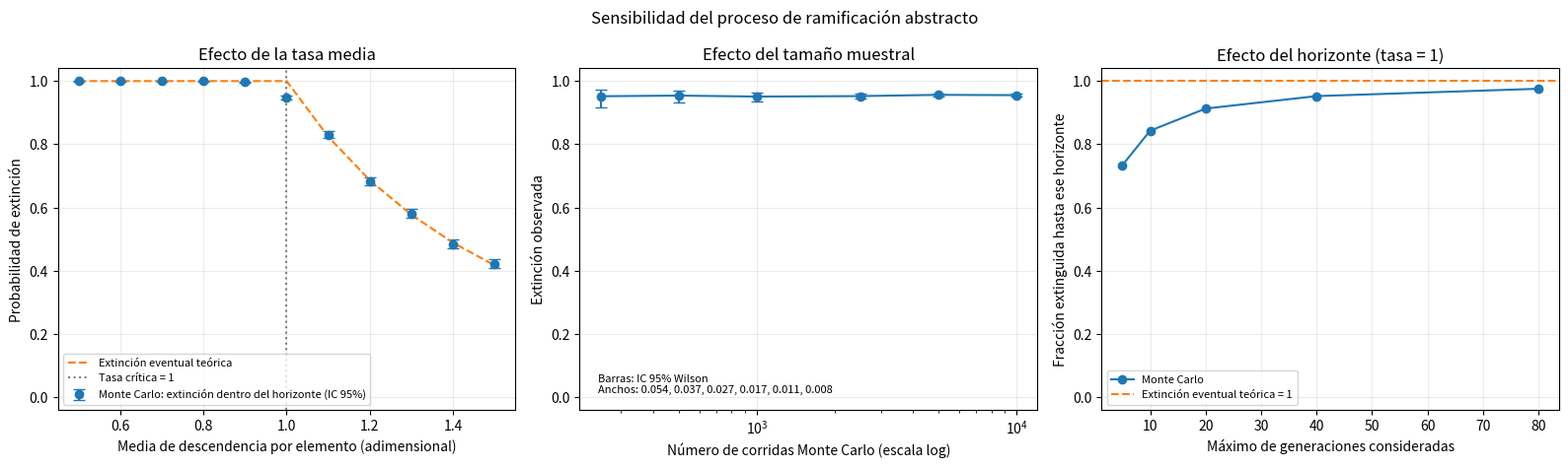

Recreate this plot in Python.
from __future__ import annotations

from dataclasses import dataclass
from math import exp, sqrt
from typing import Iterable

import numpy as np


@dataclass(frozen=True)
class ResultadoCorrida:
    """Resultado de una trayectoria individual del proceso."""

    estado: str  # "extinguido", "activo_al_limite" o "limite_poblacional"
    generaciones: int
    total_elementos: int
    maximo_generacion: int


def simular_corrida(
    tasa_media: float,
    rng: np.random.Generator,
    generaciones_max: int = 40,
    poblacion_max: int = 100_000,
) -> ResultadoCorrida:
    """Simula una trayectoria usando descendencia Poisson independiente.

    En cada generación, cada elemento produce un número Poisson de
    descendientes con media `tasa_media`. La población de una generación es
    entonces Poisson(tasa_media * población_actual). Los límites solo
    mantienen el ejercicio computacional acotado; alcanzar el límite no se
    interpreta como un resultado físico.
    """
    if tasa_media < 0:
        raise ValueError("tasa_media debe ser no negativa")
    if generaciones_max < 0 or poblacion_max < 1:
        raise ValueError("los límites deben ser válidos")

    poblacion = 1
    total = 1
    maximo = 1

    for generacion in range(1, generaciones_max + 1):
        # El cap evita solicitar números enteros enormes a NumPy.
        media_siguiente = tasa_media * poblacion
        if media_siguiente > poblacion_max:
            return ResultadoCorrida(
                "limite_poblacional", generacion, total, maximo
            )

        siguiente = int(rng.poisson(media_siguiente))
        if siguiente > poblacion_max:
            return ResultadoCorrida(
                "limite_poblacional", generacion, total, maximo
            )

        total += siguiente
        maximo = max(maximo, siguiente)
        poblacion = siguiente
        if poblacion == 0:
            return ResultadoCorrida("extinguido", generacion, total, maximo)

    return ResultadoCorrida(
        "activo_al_limite", generaciones_max, total, maximo
    )


def estimar_extincion_teorica_poisson(tasa_media: float) -> float:
    """Calcula la probabilidad de extinción eventual para Poisson(mu).

    La probabilidad q satisface q = exp(mu * (q - 1)). Se obtiene por
    iteración desde q_0=0, que converge a la menor solución en [0, 1].
    Para mu <= 1, la extinción eventual es 1 (incluido el caso crítico).
    """
    if tasa_media < 0:
        raise ValueError("tasa_media debe ser no negativa")
    if tasa_media <= 1:
        return 1.0

    q = 0.0
    for _ in range(100_000):
        q_nuevo = exp(tasa_media * (q - 1.0))
        if abs(q_nuevo - q) < 1e-13:
            return q_nuevo
        q = q_nuevo
    return q


def intervalo_wilson(exitos: int, n: int, z: float = 1.96) -> tuple[float, float]:
    """Intervalo de confianza Wilson aproximado para una proporción (95%)."""
    if n <= 0:
        raise ValueError("n debe ser positivo")
    p = exitos / n
    divisor = 1.0 + z**2 / n
    centro = (p + z**2 / (2.0 * n)) / divisor
    margen = z * sqrt((p * (1.0 - p) + z**2 / (4.0 * n)) / n) / divisor
    return max(0.0, centro - margen), min(1.0, centro + margen)


def experimento(
    tasa_media: float,
    n_corridas: int,
    semilla: int,
    generaciones_max: int,
    poblacion_max: int,
) -> list[ResultadoCorrida]:
    rng = np.random.default_rng(semilla)
    return [
        simular_corrida(tasa_media, rng, generaciones_max, poblacion_max)
        for _ in range(n_corridas)
    ]


def resumir(
    tasa_media: float, resultados: Iterable[ResultadoCorrida]
) -> dict[str, float | int | tuple[float, float]]:
    resultados = list(resultados)
    n = len(resultados)
    n_extinguidas = sum(r.estado == "extinguido" for r in resultados)
    n_activas = sum(r.estado == "activo_al_limite" for r in resultados)
    n_limitadas = sum(r.estado == "limite_poblacional" for r in resultados)
    ic = intervalo_wilson(n_extinguidas, n)
    return {
        "tasa_media": tasa_media,
        "n": n,
        "extinguidas": n_extinguidas,
        "activas_al_limite": n_activas,
        "limite_poblacional": n_limitadas,
        "fraccion_extincion_observada": n_extinguidas / n,
        "ic95_extincion": ic,
        "extincion_teorica_eventual": estimar_extincion_teorica_poisson(
            tasa_media
        ),
        "mediana_total": float(np.median([r.total_elementos for r in resultados])),
    }


def imprimir_resultado(resumen: dict[str, float | int | tuple[float, float]]) -> None:
    inferior, superior = resumen["ic95_extincion"]  # type: ignore[misc]
    print(f"\nMedia de descendencia (adimensional): {resumen['tasa_media']:.2f}")
    print(f"Corridas Monte Carlo:                 {resumen['n']:,}")
    print(f"Extinguidas dentro del horizonte:      {resumen['extinguidas']:,}")
    print(f"Activas al llegar a generaciones_max:  {resumen['activas_al_limite']:,}")
    print(f"Detenidas por poblacion_max:           {resumen['limite_poblacional']:,}")
    print(
        "Fracción extinguida observada:         "
        f"{resumen['fraccion_extincion_observada']:.4f} "
        f"(IC 95% Wilson [{inferior:.4f}, {superior:.4f}])"
    )
    print(
        "Extinción eventual teórica del modelo: "
        f"{resumen['extincion_teorica_eventual']:.4f}"
    )
    print(f"Mediana de elementos acumulados:       {resumen['mediana_total']:.1f}")


def graficar_sensibilidad(
    tasas: list[float],
    resumenes_tasa: list[dict[str, float | int | tuple[float, float]]],
    corridas_n: list[int],
    resumenes_n: list[dict[str, float | int | tuple[float, float]]],
    horizontes: list[int],
    extinciones_horizonte: list[float],
) -> None:
    """Muestra sensibilidad a la tasa, el tamaño muestral y el horizonte."""
    try:
        import matplotlib.pyplot as plt
    except ImportError:
        print("\nMatplotlib no está instalado; se omiten los gráficos.")
        return

    tasa_observada = [
        float(r["fraccion_extincion_observada"]) for r in resumenes_tasa
    ]
    tasa_teorica = [
        float(r["extincion_teorica_eventual"]) for r in resumenes_tasa
    ]
    tasa_errores = []
    for r, observado in zip(resumenes_tasa, tasa_observada):
        inferior, superior = r["ic95_extincion"]  # type: ignore[misc]
        tasa_errores.append([observado - inferior, superior - observado])
    tasa_errores = np.asarray(tasa_errores).T

    n_observada = [
        float(r["fraccion_extincion_observada"]) for r in resumenes_n
    ]
    n_errores = []
    anchos_ic = []
    for r, observado in zip(resumenes_n, n_observada):
        inferior, superior = r["ic95_extincion"]  # type: ignore[misc]
        n_errores.append([observado - inferior, superior - observado])
        anchos_ic.append(superior - inferior)
    n_errores = np.asarray(n_errores).T

    fig, axes = plt.subplots(1, 3, figsize=(16, 4.8))
    axes[0].errorbar(
        tasas,
        tasa_observada,
        yerr=tasa_errores,
        fmt="o",
        capsize=4,
        label="Monte Carlo: extinción dentro del horizonte (IC 95%)",
    )
    axes[0].plot(
        tasas,
        tasa_teorica,
        "--",
        label="Extinción eventual teórica",
    )
    axes[0].axvline(1.0, color="gray", linestyle=":", label="Tasa crítica = 1")
    axes[0].set(
        xlabel="Media de descendencia por elemento (adimensional)",
        ylabel="Probabilidad de extinción",
        ylim=(-0.04, 1.04),
        title="Efecto de la tasa media",
    )
    axes[0].grid(alpha=0.25)
    axes[0].legend(fontsize=8)

    axes[1].errorbar(
        corridas_n,
        n_observada,
        yerr=n_errores,
        fmt="o-",
        capsize=4,
    )
    axes[1].set_xscale("log")
    axes[1].set(
        xlabel="Número de corridas Monte Carlo (escala log)",
        ylabel="Extinción observada",
        ylim=(-0.04, 1.04),
        title="Efecto del tamaño muestral",
    )
    axes[1].grid(alpha=0.25)
    axes[1].text(
        0.04,
        0.05,
        "Barras: IC 95% Wilson\n"
        + "Anchos: "
        + ", ".join(f"{ancho:.3f}" for ancho in anchos_ic),
        transform=axes[1].transAxes,
        fontsize=8,
    )

    axes[2].plot(horizontes, extinciones_horizonte, "o-", label="Monte Carlo")
    axes[2].axhline(
        1.0,
        color="tab:orange",
        linestyle="--",
        label="Extinción eventual teórica = 1",
    )
    axes[2].set(
        xlabel="Máximo de generaciones consideradas",
        ylabel="Fracción extinguida hasta ese horizonte",
        ylim=(-0.04, 1.04),
        title="Efecto del horizonte (tasa = 1)",
    )
    axes[2].grid(alpha=0.25)
    axes[2].legend(fontsize=8)

    fig.suptitle("Sensibilidad del proceso de ramificación abstracto")
    fig.tight_layout()
    plt.show()


def main() -> None:
    # Todos los parámetros son adimensionales y describen solo el proceso
    # matemático; no representan materiales, equipos o magnitudes físicas.
    poblacion_max = 100_000
    generaciones_base = 40
    semilla = 20261122

    print("ANÁLISIS DE SENSIBILIDAD: PROCESO DE RAMIFICACIÓN ABSTRACTO")
    print("Modelo matemático educativo; no representa un arma real.")

    # A. Sensibilidad a la media de descendencia.
    tasas = [round(float(x), 2) for x in np.arange(0.5, 1.51, 0.1)]
    n_tasa = 5_000
    resumenes_tasa = []
    print("\nA) Variación de la tasa media (5 000 corridas por valor)")
    for i, tasa in enumerate(tasas):
        resultados = experimento(
            tasa,
            n_tasa,
            semilla + i,
            generaciones_base,
            poblacion_max,
        )
        resumen = resumir(tasa, resultados)
        resumenes_tasa.append(resumen)
        inferior, superior = resumen["ic95_extincion"]  # type: ignore[misc]
        n_censuradas = resumen["limite_poblacional"]
        print(
            f"  tasa={tasa:.2f}: extinción={resumen['fraccion_extincion_observada']:.3f} "
            f"(IC95% {inferior:.3f}–{superior:.3f}), "
            f"límite poblacional={n_censuradas}"
        )

    # B. Sensibilidad al número de réplicas. El horizonte se mantiene fijo.
    tasa_n = 1.0
    corridas_n = [250, 500, 1_000, 2_500, 5_000, 10_000]
    resumenes_n = []
    print(f"\nB) Variación del número de corridas (tasa={tasa_n:.1f}, horizonte=40)")
    for i, n in enumerate(corridas_n):
        resultados = experimento(
            tasa_n,
            n,
            semilla + 100 + i,
            generaciones_base,
            poblacion_max,
        )
        resumen = resumir(tasa_n, resultados)
        resumenes_n.append(resumen)
        inferior, superior = resumen["ic95_extincion"]  # type: ignore[misc]
        print(
            f"  n={n:>5}: extinción={resumen['fraccion_extincion_observada']:.3f}, "
            f"IC95%=[{inferior:.3f}, {superior:.3f}], "
            f"ancho={superior - inferior:.3f}"
        )

    # C. Sensibilidad al horizonte. Las mismas trayectorias se usan para cada
    # horizonte, lo que facilita comparar la acumulación de extinciones.
    tasa_h = 1.0
    horizontes = [5, 10, 20, 40, 80]
    n_horizonte = 10_000
    max_horizonte = max(horizontes)
    trayectorias = experimento(
        tasa_h,
        n_horizonte,
        semilla + 200,
        max_horizonte,
        poblacion_max,
    )
    extinciones_horizonte = [
        sum(
            r.estado == "extinguido" and r.generaciones <= horizonte
            for r in trayectorias
        )
        / n_horizonte
        for horizonte in horizontes
    ]
    print(f"\nC) Variación del horizonte (tasa={tasa_h:.1f}, {n_horizonte:,} trayectorias)")
    for horizonte, fraccion in zip(horizontes, extinciones_horizonte):
        print(f"  generaciones={horizonte:>2}: fracción extinguida={fraccion:.3f}")

    print(
        "\nInterpretación: la tasa media cambia el comportamiento del proceso; "
        "más corridas reducen la incertidumbre de muestreo; un horizonte mayor "
        "permite observar más extinciones tardías. En la tasa crítica, la "
        "extinción eventual teórica es 1, aunque el experimento finito puede "
        "terminar con trayectorias todavía activas. El límite computacional "
        "solo trunca corridas del modelo abstracto."
    )
    graficar_sensibilidad(
        tasas,
        resumenes_tasa,
        corridas_n,
        resumenes_n,
        horizontes,
        extinciones_horizonte,
    )


if __name__ == "__main__":
    main()
